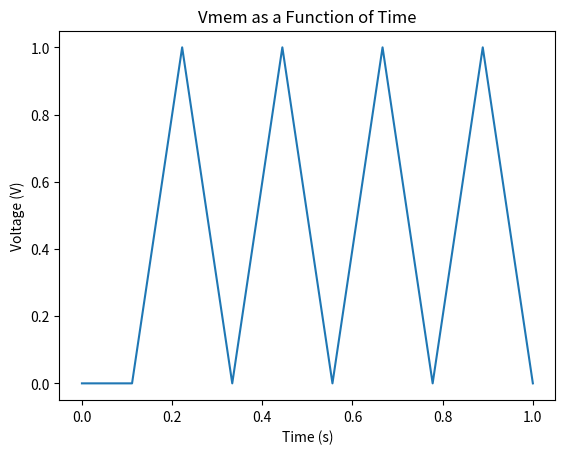

Recreate this plot in Python.
import numpy as np
import matplotlib.pyplot as plt

# Initialize capacitance (pF)
C_mem = np.power(10.0, -12)

# Initialize current (uA)
I_inject = np.power(10.0, -6)

# Initialize time interval for which the output will be plotted
time = np.linspace(0, 1, 10)

# Initialize voltages (V)
V_th = 1
V_reset = 0
Vm_last = 0
V_mem = np.zeros(time.shape)
V_out = []

# Initialize conductance (Mho)
g_leak = 0

for t in time:
    # Set to last (either reset or integrate)
    V_mem = Vm_last
    # Compare
    if V_mem > V_th:
        V_out = np.append(V_out, 1)
        # Reset
        Vm_last = V_reset
    if V_mem < V_th:
        V_out = np.append(V_out, 0)
        Vm_temp = Vm_last
        # Integrate
        Vm_last = ((I_inject * t) / C_mem) + Vm_temp

# Plot
plt.plot(time, V_out)
plt.xlabel('Time (s)')
plt.ylabel('Voltage (V)')
plt.title('Vmem as a Function of Time')
plt.show()

